Run: headless pygame with SDL's dummy video driver; simulated clock (each Clock.tick advances the game by its frame time, no real sleeping); random seed 0; keys injected as events and as key.get_pressed() state; no mouse input.
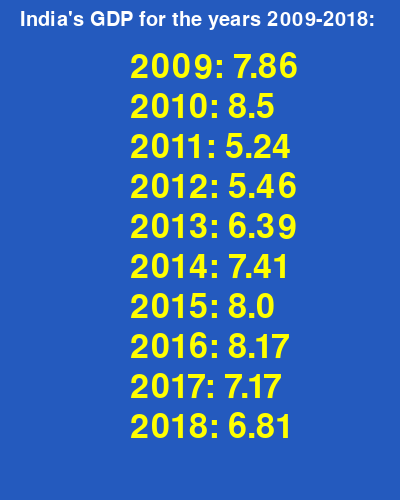
Frame 1 of 1 · flips 1–60 · no input (game ended)

The pygame program that drew these frames:

# Import "pygame" module 
import pygame
# Import "time" module
import time
# Initialize "pygame"
pygame.init() 

# Create a screen of size (400, 500)
screen = pygame.display.set_mode((400,500))
# Set the "screen" title as "Student Additional Activity 2" 
pygame.display.set_caption("Student Additional Activity 2")

# RGB color combinations
WHITE = (255,255,255)
DARKBLUE = (36,90,190)
YELLOW = (255,255,0)

# gdp stands for "Gross Domestic Product"
gdp = [7.862, 8.498, 5.241, 5.456, 6.386, 7.41, 7.996, 8.17, 7.168, 6.811]

# Create a variable 'yloc' and set it to 50. This varialbe helps to display gdp values one below the other.
yloc = 50
# Create a variable 'year' and set it to 2009. 
year = 2009

carryOn = True
while carryOn:
    # Fill the screen with "DARKBLUE" color
    screen.fill(DARKBLUE)
    
    # Display the text "India's GDP for the years 2009-2018:" at loaction (20, 10)
    font1 = pygame.font.Font(None, 30)
    text1 = font1.render("India's GDP for the years 2009-2018:", 1, WHITE)
    screen.blit(text1, (20, 10))
    
    # Initiate a 'for' that iterates through the list "gdp"
    for i in gdp:        
        font2 = pygame.font.Font(None, 50)
        # Round off "i" value to 2 decimal places
        gdp_rounded = round(i, 2)
        # Display the text in the form "Year: GDP value" at location (130, yloc)
        text2 = font2.render(str(year)+': '+ str(gdp_rounded), 1, YELLOW)
        screen.blit(text2, (130, yloc))
        # Increment 'yloc' by 40, to display "i" values one below the other
        yloc += 40 
        # Increment 'year' by 1
        year += 1
        
        # Check if user has clicked on close botton on the game window when the counter is running. 
        # If 'True' close the window.
        for event in pygame.event.get():
            if event.type == pygame.QUIT:
                carryOn = False
                pygame.quit()
                
        # Update the contents of display
        pygame.display.flip()
        # Wait for 1 seconds before displaying next counter value
        time.sleep(1)
    # After the all the "gdp" list values are displayed close the window by breaking out of 'while' loop.
    # Use 'break' keyword to exit the 'while' loop
    break
# Wait for 5 seconds before closing the window
time.sleep(5)                    
# Close the window on the occurence of "pygame.QUIT".        
pygame.quit()
